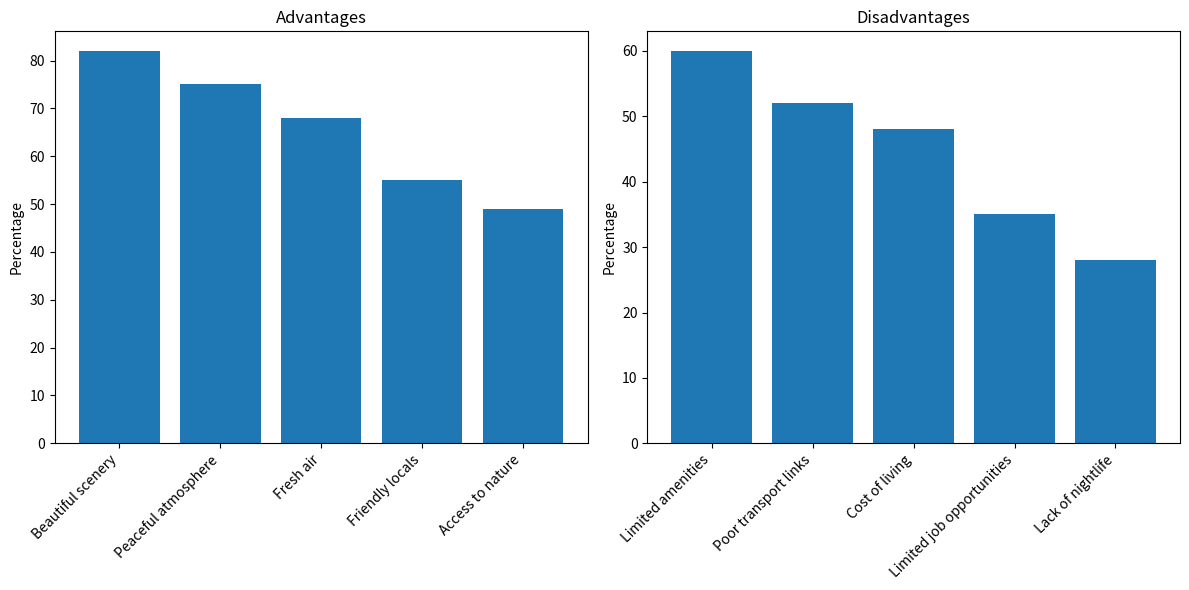

Generate this figure with matplotlib: (Note: this script raises an exception after producing the figure.)

import matplotlib.pyplot as plt

# Data for advantages
advantages = {
    'Beautiful scenery': 82,
    'Peaceful atmosphere': 75,
    'Fresh air': 68,
    'Friendly locals': 55,
    'Access to nature': 49
}

# Data for disadvantages
disadvantages = {
    'Limited amenities': 60,
    'Poor transport links': 52,
    'Cost of living': 48,
    'Limited job opportunities': 35,
    'Lack of nightlife': 28
}

# Create subplots for advantages and disadvantages
fig, axes = plt.subplots(1, 2, figsize=(12, 6))

# Plot advantages
axes[0].bar(advantages.keys(), advantages.values())
axes[0].set_title('Advantages')
axes[0].set_ylabel('Percentage')
axes[0].set_xticklabels(advantages.keys(), rotation=45, ha='right')

# Plot disadvantages
axes[1].bar(disadvantages.keys(), disadvantages.values())
axes[1].set_title('Disadvantages')
axes[1].set_ylabel('Percentage')
axes[1].set_xticklabels(disadvantages.keys(), rotation=45, ha='right')

# Adjust layout and save
plt.tight_layout()
plt.savefig("./routes/graph.jpg")
